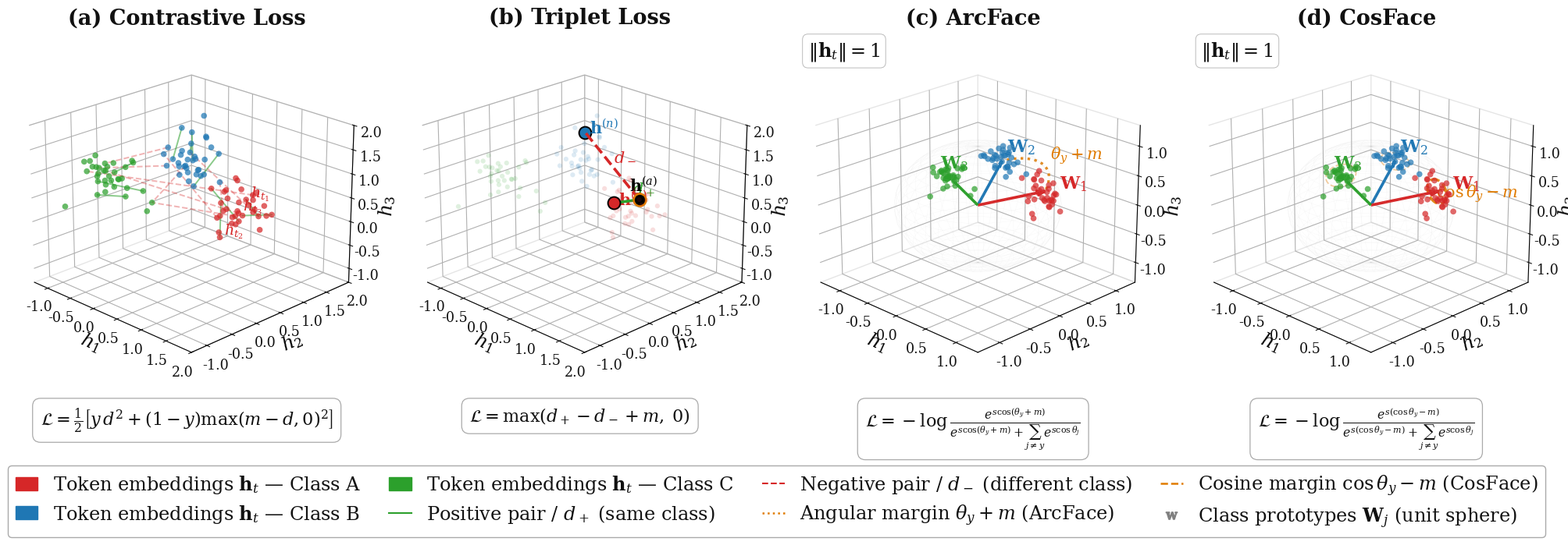

The matplotlib source for this figure: (Note: this script raises an exception after producing the figure.)
"""
Didactic figure (slide-style): metric learning losses in token embedding space.
1x4 horizontal layout (widescreen), larger fonts for legibility when embedded
at full slide width. White background, serif font, subfigure labels,
LaTeX-style math.

This is a WIDESCREEN VARIANT of visualize_losses.py, generated for the
presentation deck only. The original 2x2 portrait figure used in the paper
(docs/assets/losses_embedding_space.pdf/.png) is left untouched.
Output: docs/assets/losses_embedding_space_wide.pdf/.png
"""

import numpy as np
import matplotlib.pyplot as plt
import matplotlib.patches as mpatches
from matplotlib.lines import Line2D

np.random.seed(42)

# ── Palette (academic / printer-friendly) ────────────────────────────────────
BG     = 'white'
PANEL  = 'white'
GRID   = '#cccccc'
FG     = '#111111'
CLS_C  = ['#d62728', '#1f77b4', '#2ca02c']   # red / blue / green
CLS_N  = ['Class A', 'Class B', 'Class C']
GREEN  = '#2ca02c'
RED    = '#d62728'
ORANGE = '#e07b00'

# Font scale relative to the original 2x2 figure: the 1x4 figure is much
# wider in inches, so it gets shrunk more when embedded at slide width.
# Fonts are scaled up ~2.3x to compensate and remain legible on the slide.
S = 1.15

plt.rcParams.update({
    'font.family'      : 'serif',
    'mathtext.fontset' : 'dejavuserif',
    'font.size'        : 16 * S,
})

# ── Synthetic token embeddings ────────────────────────────────────────────────
def cluster(center, n=35, spread=0.26):
    return center + np.random.randn(n, 3) * spread

def normalize(X):
    return X / np.linalg.norm(X, axis=1, keepdims=True)

CENTERS = np.array([[1.3, 0.4, 0.7],
                    [-0.7, 1.4, 0.5],
                    [0.2, -1.1, 1.4]])

raw_pts  = np.vstack([cluster(c) for c in CENTERS])
lbls     = np.repeat([0, 1, 2], 35)
norm_pts = normalize(raw_pts)
norm_c   = normalize(CENTERS)

# ── Unit-sphere mesh ──────────────────────────────────────────────────────────
u = np.linspace(0, 2 * np.pi, 36)
v = np.linspace(0,     np.pi, 22)
SPH = (np.outer(np.cos(u), np.sin(v)),
       np.outer(np.sin(u), np.sin(v)),
       np.outer(np.ones_like(u), np.cos(v)))

# ── Helpers ───────────────────────────────────────────────────────────────────
VIEW = (22, -45)   # azimuth -45 keeps h3 more recessed, reduces right overflow

def style_ax(ax, lim=None):
    ax.view_init(*VIEW)
    for axis in [ax.xaxis, ax.yaxis, ax.zaxis]:
        axis.pane.fill = False
        axis.pane.set_edgecolor(GRID)
    ax.tick_params(colors=FG, labelsize=11 * S, pad=1)
    ax.grid(True, color=GRID, alpha=0.45, linewidth=0.5)
    ax.set_xlabel(r'$h_1$', fontsize=15 * S, labelpad=-2)
    ax.set_ylabel(r'$h_2$', fontsize=15 * S, labelpad=-2)
    ax.set_zlabel(r'$h_3$', fontsize=15 * S, labelpad=-2)
    if lim:
        if isinstance(lim, (list, tuple)):
            ax.set_xlim(lim[0], lim[1])
            ax.set_ylim(lim[0], lim[1])
            ax.set_zlim(lim[0], lim[1])
        else:
            ax.set_xlim(-lim, lim)
            ax.set_ylim(-lim, lim)
            ax.set_zlim(-lim, lim)

def scatter_tokens(ax, pts, alpha=0.72, size=30):
    for i in range(3):
        m = lbls == i
        p = pts[m]
        ax.scatter(p[:,0], p[:,1], p[:,2],
                   c=CLS_C[i], alpha=alpha, s=size, edgecolors='none', zorder=3)

def formula_box(ax, text):
    ax.text2D(0.50, -0.06, text,
              transform=ax.transAxes, ha='center', va='top',
              fontsize=14 * S, color=FG,
              bbox=dict(boxstyle='round,pad=0.45', facecolor='white',
                        edgecolor='#aaaaaa', linewidth=0.9))

def norm_label(ax):
    ax.text2D(0.03, 0.94, r'$\|\mathbf{h}_t\|=1$',
              transform=ax.transAxes, fontsize=15 * S, color=FG,
              bbox=dict(boxstyle='round,pad=0.30', facecolor='white',
                        edgecolor='#bbbbbb', linewidth=0.7))

# ════════════════════════════════════════════════════════════════════════════
# 1×4 grid layout (widescreen). Uses matplotlib's own subplot layout engine
# (generous wspace) instead of hand-computed axes positions, so titles,
# formula boxes and tick labels cannot collide between panels regardless of
# per-panel size.
# ════════════════════════════════════════════════════════════════════════════
fig, (ax1, ax2, ax3, ax4) = plt.subplots(
    1, 4, figsize=(20, 6.8), facecolor=BG,
    subplot_kw={'projection': '3d', 'facecolor': PANEL},
    gridspec_kw={'wspace': 0.12, 'left': 0.01, 'right': 0.99,
                 'top': 0.90, 'bottom': 0.17})

# ── (a) Contrastive Loss ──────────────────────────────────────────────────────
scatter_tokens(ax1, raw_pts)

rng = np.random.default_rng(1)
for i in range(3):
    p = raw_pts[lbls == i]
    for j in range(0, 8, 2):
        ax1.plot([p[j,0], p[j+1,0]], [p[j,1], p[j+1,1]], [p[j,2], p[j+1,2]],
                 color=GREEN, lw=1.4, alpha=0.55)

for c0, c1 in [(0, 1), (1, 2), (0, 2)]:
    p0, p1 = raw_pts[lbls == c0], raw_pts[lbls == c1]
    for _ in range(3):
        a = p0[rng.integers(len(p0))]
        b = p1[rng.integers(len(p1))]
        ax1.plot([a[0],b[0]], [a[1],b[1]], [a[2],b[2]],
                 color=RED, lw=1.4, alpha=0.35, linestyle='--')

# Annotate a few token embeddings explicitly
for j, idx in enumerate([0, 4, 9]):
    p = raw_pts[lbls == 0][idx]
    ax1.text(p[0]+0.06, p[1]+0.03, p[2]+0.06,
             rf'$h_{{t_{j+1}}}$', color=CLS_C[0], fontsize=12 * S)

ax1.set_title('(a) Contrastive Loss', fontsize=17 * S, fontweight='bold',
              color=FG, pad=10, loc='center')
formula_box(ax1, r'$\mathcal{L} = \frac{1}{2}\left[y\,d^2 + (1-y)\max(m-d,0)^2\right]$')
style_ax(ax1, lim=(-1.3, 2.0))

# ── (b) Triplet Loss ──────────────────────────────────────────────────────────
scatter_tokens(ax2, raw_pts, alpha=0.15, size=20)

anchor   = raw_pts[lbls == 0][0]
positive = raw_pts[lbls == 0][5]
negative = raw_pts[lbls == 1][2]

ax2.scatter(*anchor,   c='black',     s=130, zorder=6, edgecolors=ORANGE, linewidths=1.8)
ax2.scatter(*positive, c=CLS_C[0],    s=130, zorder=6, edgecolors='black', linewidths=1.4)
ax2.scatter(*negative, c=CLS_C[1],    s=130, zorder=6, edgecolors='black', linewidths=1.4)

ax2.plot([anchor[0], positive[0]], [anchor[1], positive[1]], [anchor[2], positive[2]],
         color=GREEN, lw=2.6, zorder=4)
ax2.plot([anchor[0], negative[0]], [anchor[1], negative[1]], [anchor[2], negative[2]],
         color=RED, lw=2.6, linestyle='--', zorder=4)

def midpt(a, b, off=(0, 0, 0)):
    return (a + b) / 2 + np.array(off)

ax2.text(*midpt(anchor, positive, [0.0, 0.12, 0.10]),
         r'$d_+$', color=GREEN, fontsize=13 * S, fontweight='bold')
ax2.text(*midpt(anchor, negative, [0.05, 0.0, 0.12]),
         r'$d_-$', color=RED,   fontsize=13 * S, fontweight='bold')

ax2.text(*(anchor   + [-0.14, -0.06,  0.14]), r'$\mathbf{h}^{(a)}$', color='black',   fontsize=13 * S)
ax2.text(*(positive + [ 0.09,  0.00,  0.00]), r'$\mathbf{h}^{(p)}$', color=CLS_C[0], fontsize=13 * S)
ax2.text(*(negative + [ 0.09,  0.00,  0.00]), r'$\mathbf{h}^{(n)}$', color=CLS_C[1], fontsize=13 * S)

ax2.set_title('(b) Triplet Loss', fontsize=17 * S, fontweight='bold',
              color=FG, pad=10, loc='center')
formula_box(ax2, r'$\mathcal{L} = \max(d_+ - d_- + m,\; 0)$')
style_ax(ax2, lim=(-1.3, 2.0))

# ── (c) ArcFace — Angular Margin ─────────────────────────────────────────────
ax3.plot_wireframe(*SPH, color=GRID, alpha=0.18, linewidth=0.25)
scatter_tokens(ax3, norm_pts)

for i, (c, col) in enumerate(zip(norm_c, CLS_C)):
    ax3.quiver(0, 0, 0, c[0], c[1], c[2],
               color=col, linewidth=2.6, arrow_length_ratio=0.13, zorder=5)
    ax3.text(c[0]*1.21, c[1]*1.21, c[2]*1.21,
             rf'$\mathbf{{W}}_{i+1}$', color=col, fontsize=14 * S, fontweight='bold')

# Great-circle arc = angular margin between prototypes 0 and 1
t   = np.linspace(0.04, 0.96, 70)
arc = normalize(np.outer(1 - t, norm_c[0]) + np.outer(t, norm_c[1]))
ax3.plot(arc[:,0], arc[:,1], arc[:,2], color=ORANGE, lw=2.4, linestyle=':', alpha=0.9)
mid = arc[len(arc) // 2]
ax3.text(mid[0]*1.14, mid[1]*1.14, mid[2]*1.08,
         r'$\theta_y + m$', color=ORANGE, fontsize=13 * S)

norm_label(ax3)
ax3.set_title('(c) ArcFace', fontsize=17 * S, fontweight='bold',
              color=FG, pad=10, loc='center')
formula_box(ax3,
    r'$\mathcal{L} = -\log\frac{e^{s\cos(\theta_y+m)}}{e^{s\cos(\theta_y+m)}+\sum_{j\neq y}e^{s\cos\theta_j}}$')
style_ax(ax3, lim=1.35)

# ── (d) CosFace — Cosine Margin ───────────────────────────────────────────────
ax4.plot_wireframe(*SPH, color=GRID, alpha=0.18, linewidth=0.25)
scatter_tokens(ax4, norm_pts)

for i, (c, col) in enumerate(zip(norm_c, CLS_C)):
    ax4.quiver(0, 0, 0, c[0], c[1], c[2],
               color=col, linewidth=2.6, arrow_length_ratio=0.13, zorder=5)
    ax4.text(c[0]*1.21, c[1]*1.21, c[2]*1.21,
             rf'$\mathbf{{W}}_{i+1}$', color=col, fontsize=14 * S, fontweight='bold')

for c_vec, col in zip(norm_c, CLS_C):
    perp1 = np.cross(c_vec, [0, 0, 1])
    if np.linalg.norm(perp1) < 0.01:
        perp1 = np.cross(c_vec, [0, 1, 0])
    perp1 /= np.linalg.norm(perp1)
    perp2 = np.cross(c_vec, perp1)
    perp2 /= np.linalg.norm(perp2)
    th   = np.linspace(0, 2 * np.pi, 90)
    ring = normalize(c_vec + 0.19 * (np.outer(np.cos(th), perp1) +
                                      np.outer(np.sin(th), perp2)))
    lw_r = 2.4 if col == CLS_C[0] else 1.3
    al_r = 0.90 if col == CLS_C[0] else 0.38
    ax4.plot(ring[:,0], ring[:,1], ring[:,2],
             color=ORANGE, lw=lw_r, linestyle='--', alpha=al_r)

# Label the highlighted margin ring
c0v   = norm_c[0]
perp1 = np.cross(c0v, [0, 0, 1]); perp1 /= np.linalg.norm(perp1)
perp2 = np.cross(c0v, perp1);    perp2 /= np.linalg.norm(perp2)
th    = np.linspace(0, 2 * np.pi, 90)
ring0 = normalize(c0v + 0.19 * (np.outer(np.cos(th), perp1) +
                                  np.outer(np.sin(th), perp2)))
ax4.text(ring0[10, 0], ring0[10, 1], ring0[10, 2] + 0.10,
         r'$\cos\theta_y - m$', color=ORANGE, fontsize=13 * S)

norm_label(ax4)
ax4.set_title('(d) CosFace', fontsize=17 * S, fontweight='bold',
              color=FG, pad=10, loc='center')
formula_box(ax4,
    r'$\mathcal{L} = -\log\frac{e^{s(\cos\theta_y - m)}}{e^{s(\cos\theta_y-m)}+\sum_{j\neq y}e^{s\cos\theta_j}}$')
style_ax(ax4, lim=1.35)

# ── Global legend ─────────────────────────────────────────────────────────────
handles = [
    mpatches.Patch(color=CLS_C[i],
                   label=fr'Token embeddings $\mathbf{{h}}_t$ — {CLS_N[i]}')
    for i in range(3)
] + [
    Line2D([0], [0], color=GREEN,  lw=1.5,
           label=r'Positive pair / $d_+$ (same class)'),
    Line2D([0], [0], color=RED,    lw=1.5, linestyle='--',
           label=r'Negative pair / $d_-$ (different class)'),
    Line2D([0], [0], color=ORANGE, lw=1.8, linestyle=':',
           label=r'Angular margin $\theta_y + m$ (ArcFace)'),
    Line2D([0], [0], color=ORANGE, lw=1.8, linestyle='--',
           label=r'Cosine margin $\cos\theta_y - m$ (CosFace)'),
    Line2D([0], [0], color='gray', lw=0, marker=r'$\mathbf{W}$', markersize=12 * S / 16 * 12,
           label=r'Class prototypes $\mathbf{W}_j$ (unit sphere)'),
]
fig.legend(handles=handles, loc='lower center', ncol=4,
           facecolor='white', labelcolor=FG, fontsize=15 * S,
           framealpha=1.0, edgecolor='#aaaaaa',
           columnspacing=1.5, handlelength=1.2, labelspacing=0.4,
           bbox_to_anchor=(0.5, -0.10, 0.0, 0.10))

plt.savefig('docs/assets/losses_embedding_space_wide.pdf', bbox_inches='tight',
            pad_inches=0.08, facecolor=BG)
plt.savefig('docs/assets/losses_embedding_space_wide.png', dpi=200,
            facecolor=BG, bbox_inches='tight', pad_inches=0.08)
print('Saved: docs/assets/losses_embedding_space_wide.pdf + .png')
